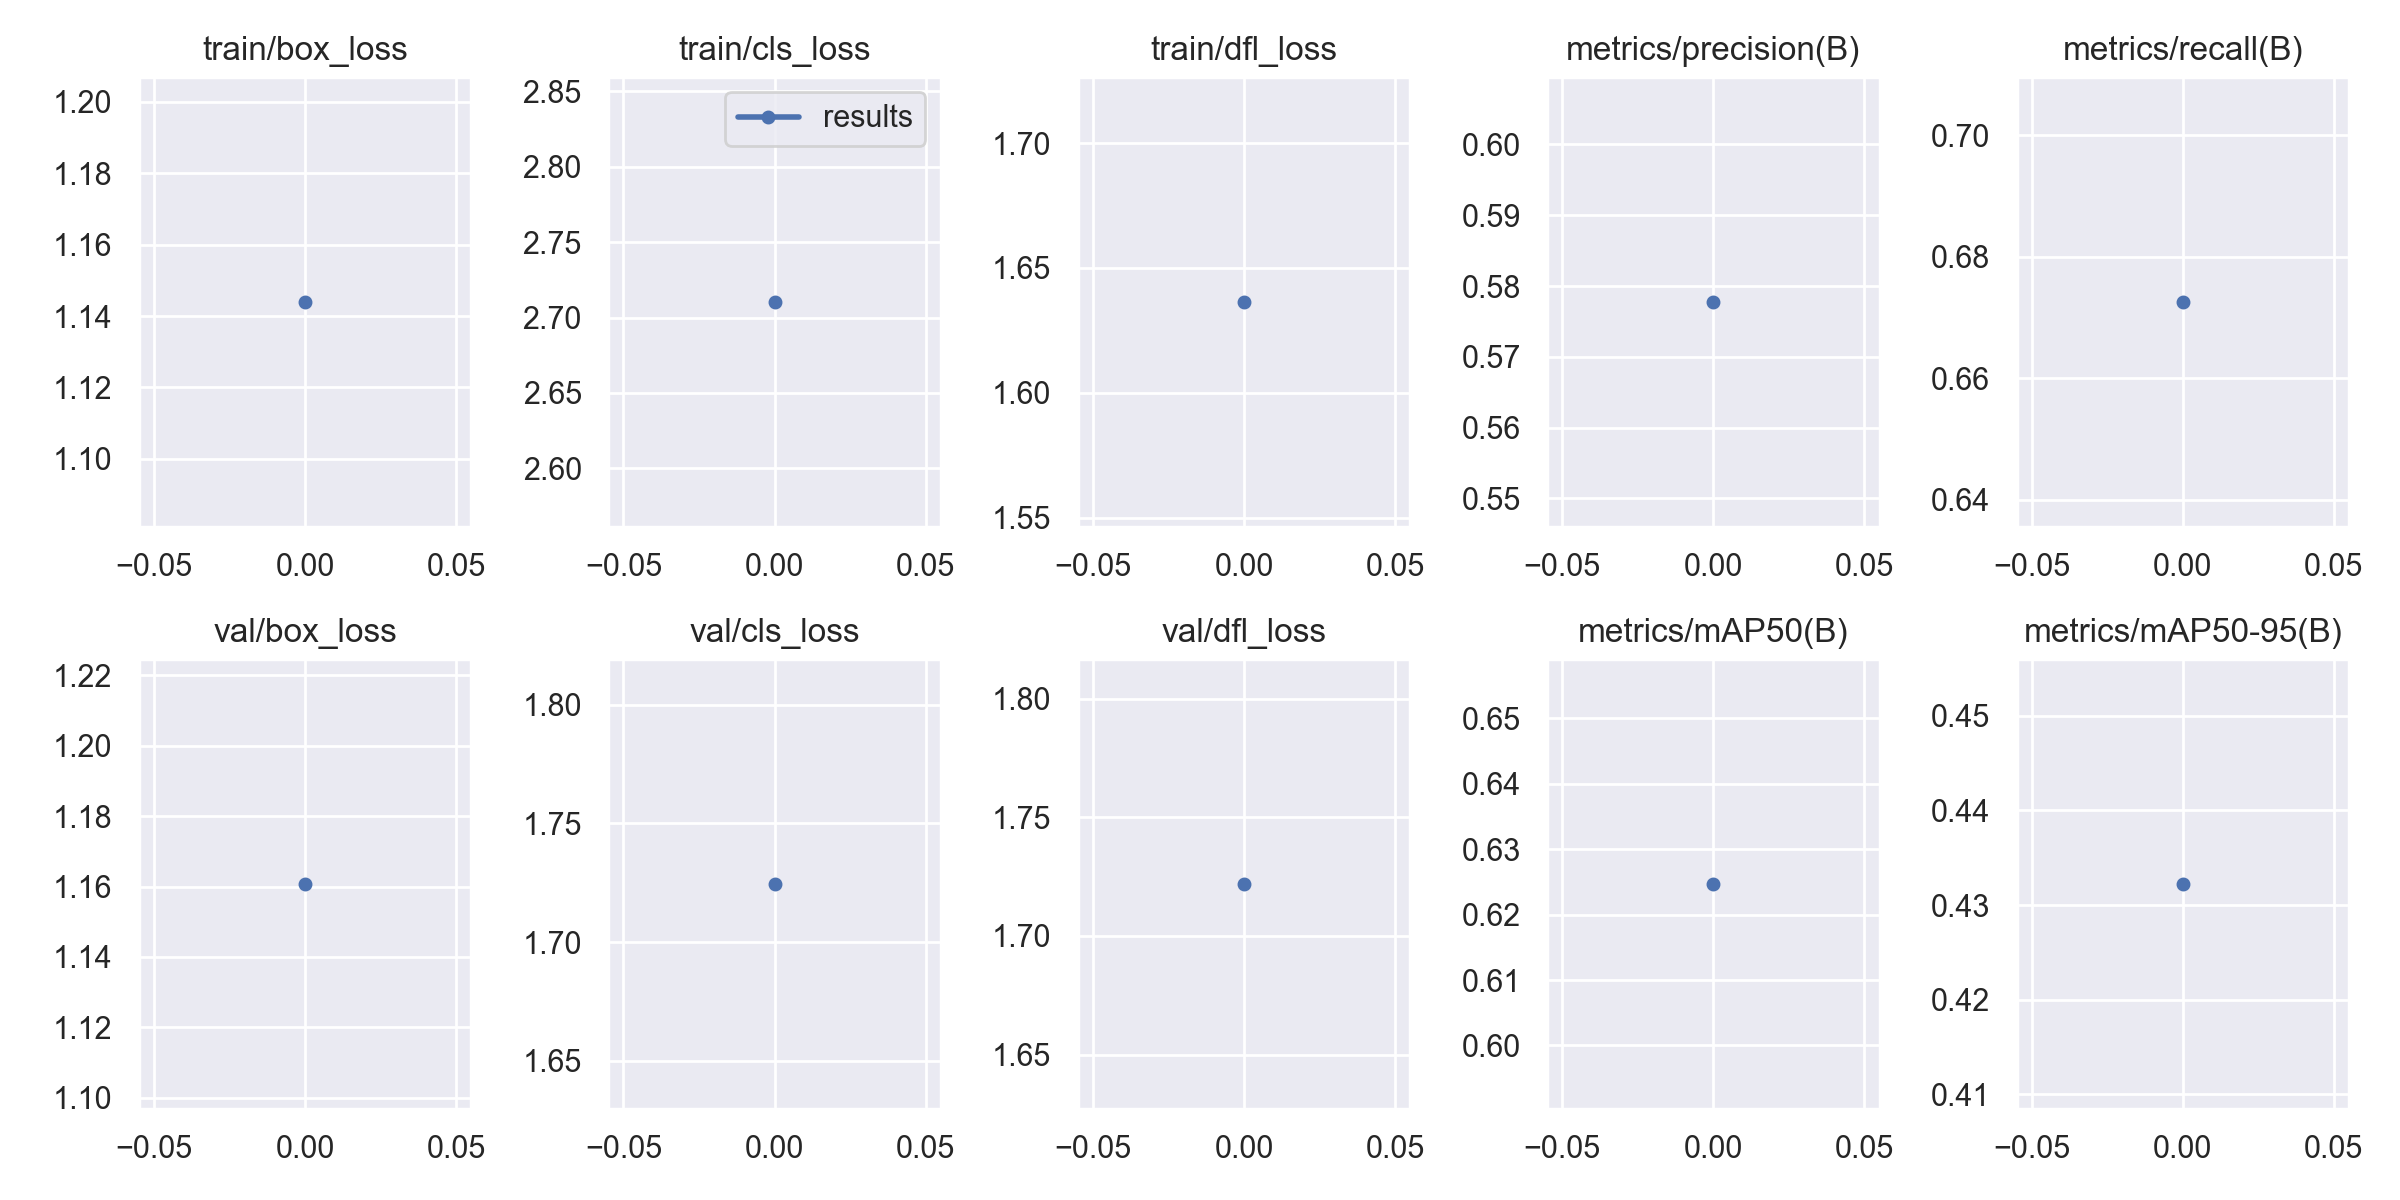

The data file committed next to this chart (first rows):
epoch, train/box_loss, train/cls_loss, train/dfl_loss, metrics/precision(B), metrics/recall(B), metrics/mAP50(B), metrics/mAP50-95(B), val/box_loss, val/cls_loss, val/dfl_loss, lr/pg0, lr/pg1, lr/pg2
0, 1.144, 2.711, 1.637, 0.5778, 0.6726, 0.6247, 0.4323, 1.161, 1.725, 1.722, 0.07007, 0.003326, 0.003326
